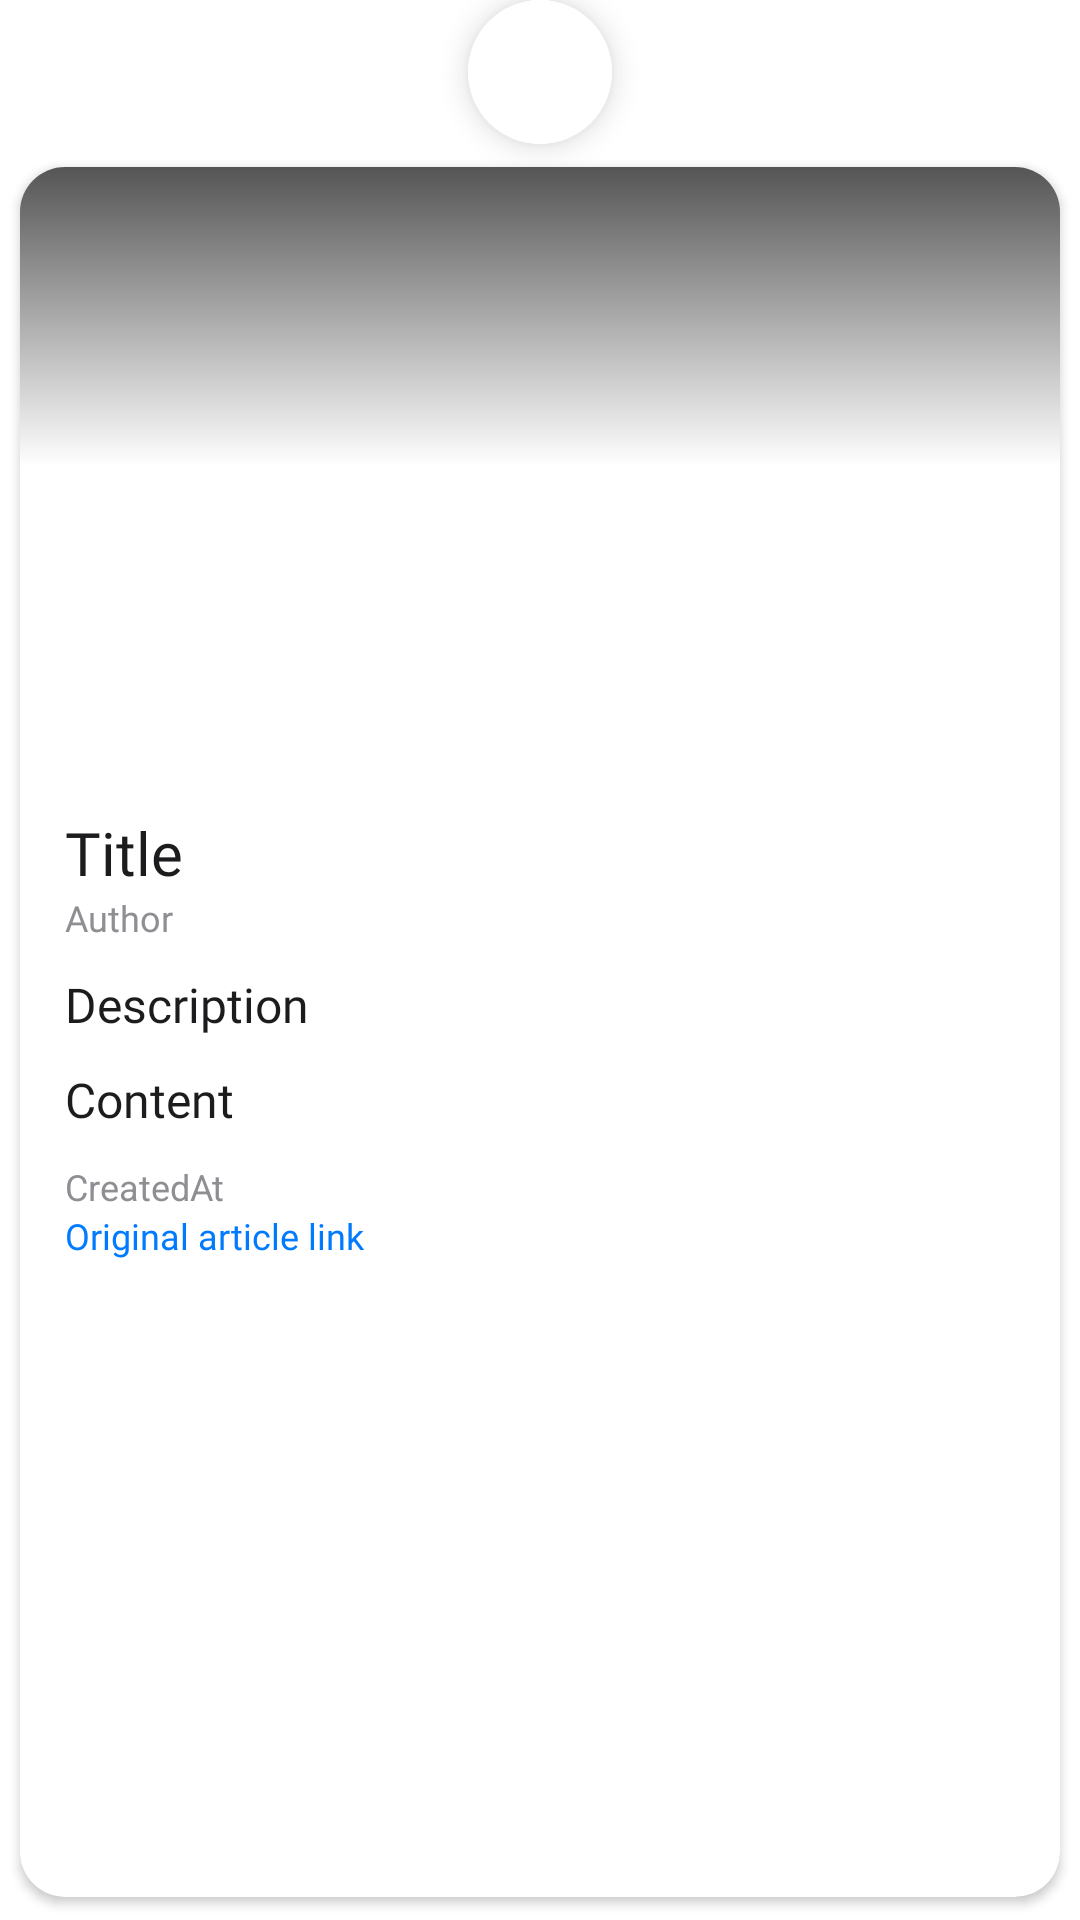

Layout XML and referenced resources for this Android screen:
<!-- AndroidManifest.xml: application theme Theme.CheckingHomework -->
<!-- res/layout/fragment_article.xml -->
<?xml version="1.0" encoding="utf-8"?>
<layout xmlns:android="http://schemas.android.com/apk/res/android"
    xmlns:app="http://schemas.android.com/apk/res-auto">

    <data />

    <LinearLayout
        android:layout_width="match_parent"
        android:layout_height="wrap_content"
        android:orientation="vertical">

        <com.google.android.material.button.MaterialButton
            android:id="@+id/article_close_btn"
            style="@style/Widget.MaterialComponents.ExtendedFloatingActionButton"
            android:layout_width="48dp"
            android:layout_height="wrap_content"
            android:layout_gravity="center_horizontal"
            android:backgroundTint="@color/white"
            android:insetLeft="0dp"
            android:insetTop="0dp"
            android:insetRight="0dp"
            android:insetBottom="0dp"
            app:cornerRadius="28dp"
            app:icon="@drawable/ic_close"
            app:iconGravity="textStart"
            app:iconPadding="0dp"
            app:iconTint="@color/dark" />

        <androidx.cardview.widget.CardView
            android:layout_width="match_parent"
            android:layout_height="match_parent"
            app:cardCornerRadius="15dp"
            app:cardPreventCornerOverlap="true"
            app:cardUseCompatPadding="true">

            <androidx.constraintlayout.widget.ConstraintLayout
                android:layout_width="match_parent"
                android:layout_height="wrap_content">

                <RelativeLayout
                    android:id="@+id/article_image_layout"
                    android:layout_width="match_parent"
                    android:layout_height="200dp"
                    app:layout_constraintBottom_toTopOf="@id/article_content_layout"
                    app:layout_constraintLeft_toLeftOf="parent"
                    app:layout_constraintRight_toRightOf="parent"
                    app:layout_constraintTop_toTopOf="parent">

                    <com.google.android.material.imageview.ShapeableImageView
                        android:id="@+id/article_image"
                        android:layout_width="match_parent"
                        android:layout_height="match_parent"
                        android:scaleType="centerInside"
                        app:shapeAppearanceOverlay="@style/bottom_sheet_item_corners" />

                    <View
                        android:layout_width="match_parent"
                        android:layout_height="match_parent"
                        android:background="@drawable/transparent_gradient"
                        android:translationZ="1dp" />
                </RelativeLayout>

                <androidx.constraintlayout.widget.ConstraintLayout
                    android:id="@+id/article_content_layout"
                    android:layout_width="match_parent"
                    android:layout_height="wrap_content"
                    android:padding="15dp"
                    app:layout_constraintLeft_toLeftOf="parent"
                    app:layout_constraintRight_toRightOf="parent"
                    app:layout_constraintTop_toBottomOf="@id/article_image_layout">

                    <TextView
                        android:id="@+id/article_title"
                        android:layout_width="wrap_content"
                        android:layout_height="wrap_content"
                        android:fontFamily="@font/inter_semibold"
                        android:text="Title"
                        android:textColor="@color/dark"
                        android:textSize="20sp"
                        app:layout_constraintBottom_toTopOf="@id/article_author"
                        app:layout_constraintStart_toStartOf="parent"
                        app:layout_constraintTop_toTopOf="parent" />

                    <TextView
                        android:id="@+id/article_author"
                        android:layout_width="wrap_content"
                        android:layout_height="wrap_content"
                        android:fontFamily="@font/inter_semibold"
                        android:text="Author"
                        android:textColor="@color/light_gray"
                        android:textSize="12sp"
                        app:layout_constraintStart_toStartOf="parent"
                        app:layout_constraintTop_toBottomOf="@id/article_title" />

                    <TextView
                        android:id="@+id/article_description"
                        android:layout_width="wrap_content"
                        android:layout_height="wrap_content"
                        android:layout_marginTop="10dp"
                        android:fontFamily="@font/inter_semibold"
                        android:text="Description"
                        android:textColor="@color/dark"
                        android:textSize="16sp"
                        app:layout_constraintStart_toStartOf="parent"
                        app:layout_constraintTop_toBottomOf="@id/article_author" />

                    <TextView
                        android:id="@+id/article_content"
                        android:layout_width="wrap_content"
                        android:layout_height="wrap_content"
                        android:layout_marginVertical="10dp"
                        android:fontFamily="@font/inter_semibold"
                        android:text="Content"
                        android:textColor="@color/dark"
                        android:textSize="16sp"
                        app:layout_constraintBottom_toTopOf="@id/article_created_at"
                        app:layout_constraintStart_toStartOf="parent"
                        app:layout_constraintTop_toBottomOf="@id/article_description" />

                    <TextView
                        android:id="@+id/article_created_at"
                        android:layout_width="wrap_content"
                        android:layout_height="wrap_content"
                        android:text="CreatedAt"
                        android:textColor="@color/light_gray"
                        android:textSize="12sp"
                        app:layout_constraintBottom_toTopOf="@id/article_url"
                        app:layout_constraintStart_toStartOf="parent"
                        app:layout_constraintTop_toBottomOf="@id/article_content" />

                    <TextView
                        android:id="@+id/article_url"
                        android:layout_width="wrap_content"
                        android:layout_height="wrap_content"
                        android:autoLink="web"
                        android:fontFamily="@font/inter_semibold"
                        android:text="Original article link"
                        android:textColor="@color/blue"
                        android:textColorLink="@color/blue"
                        android:textSize="12sp"
                        app:layout_constraintBottom_toBottomOf="parent"
                        app:layout_constraintStart_toStartOf="parent"
                        app:layout_constraintTop_toBottomOf="@id/article_created_at" />

                </androidx.constraintlayout.widget.ConstraintLayout>
            </androidx.constraintlayout.widget.ConstraintLayout>
        </androidx.cardview.widget.CardView>

    </LinearLayout>
</layout>
<!-- resources referenced by this layout -->
<resources>
  <color name="blue">#007AFF</color>
  <color name="dark">#1C1C1E</color>
  <color name="light_gray">#8E8E93</color>
  <color name="white">#FFFFFFFF</color>
  <!-- drawable transparent_gradient (drawable) -->
  <?xml version="1.0" encoding="utf-8"?>
  <shape xmlns:android="http://schemas.android.com/apk/res/android"
      android:shape="rectangle" >
  
      <gradient
          android:angle="-90"
          android:endColor="#00ffffff"
          android:startColor="#aa000000"
          android:centerColor="#00ffffff" />
  
      <corners android:radius="0dp" />
  </shape>
  <style name="Theme.CheckingHomework" parent="Theme.MaterialComponents.DayNight.DarkActionBar">
          
          <item name="colorPrimary">@color/purple_500</item>
          <item name="colorPrimaryVariant">@color/purple_700</item>
          <item name="colorOnPrimary">@color/white</item>
          
          <item name="colorSecondary">@color/teal_200</item>
          <item name="colorSecondaryVariant">@color/teal_700</item>
          <item name="colorOnSecondary">@color/black</item>
          
          <item name="android:statusBarColor" tools:targetApi="l">?attr/colorPrimaryVariant</item>
          
      </style>
  <color name="purple_500">#FF6200EE</color>
  <color name="purple_700">#FF3700B3</color>
  <color name="teal_200">#FF03DAC5</color>
  <color name="teal_700">#FF018786</color>
  <color name="black">#FF000000</color>
</resources>
